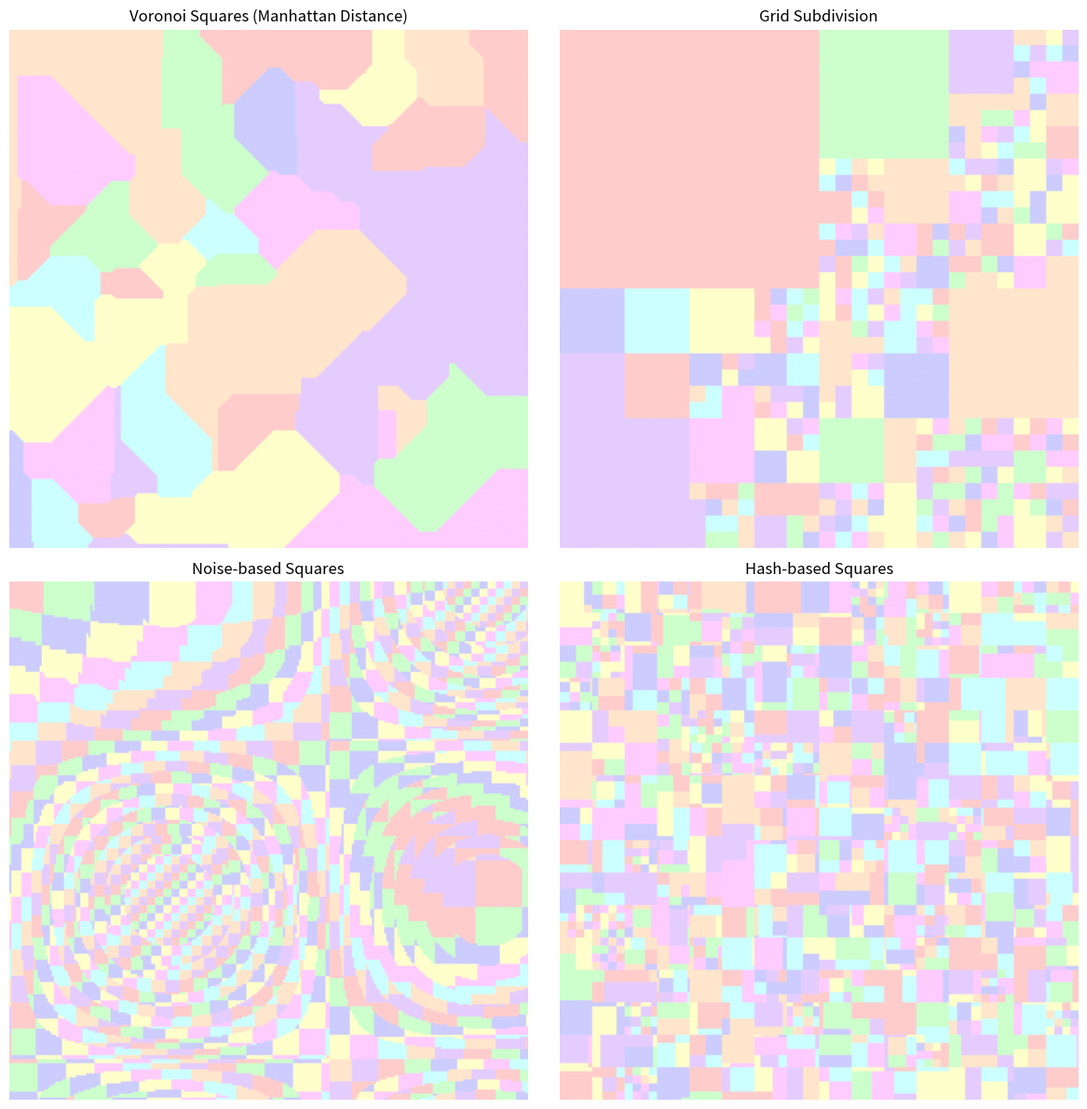

This figure's Python source:
import numpy as np
import matplotlib.pyplot as plt
from scipy.spatial.distance import cdist
import hashlib

# Define 8 pastel colors
PASTEL_COLORS = np.array(
    [
        [1.0, 0.8, 0.8],  # Light pink
        [0.8, 1.0, 0.8],  # Light green
        [0.8, 0.8, 1.0],  # Light blue
        [1.0, 1.0, 0.8],  # Light yellow
        [1.0, 0.8, 1.0],  # Light magenta
        [0.8, 1.0, 1.0],  # Light cyan
        [1.0, 0.9, 0.8],  # Light peach
        [0.9, 0.8, 1.0],  # Light lavender
    ]
)


def get_random_pastel_color():
    """Get a random pastel color from the predefined set"""
    return PASTEL_COLORS[np.random.randint(0, len(PASTEL_COLORS))]


def generate_voronoi_squares(width, height, num_seeds=50):
    """Voronoi-based squares using Manhattan distance"""
    seeds = np.random.randint(0, min(width, height), (num_seeds, 2))
    colors = [get_random_pastel_color() for _ in range(num_seeds)]

    image = np.zeros((height, width, 3))

    for y in range(height):
        for x in range(width):
            distances = np.abs(seeds[:, 0] - x) + np.abs(seeds[:, 1] - y)
            closest_seed = np.argmin(distances)
            image[y, x] = colors[closest_seed]

    return image


def generate_grid_subdivision(
    width, height, initial_grid_size=64, subdivision_prob=0.7
):
    """Fixed grid subdivision algorithm"""
    image = np.zeros((height, width, 3))

    def subdivide_region(x, y, w, h, depth=0):
        if w <= 8 or h <= 8 or (depth > 0 and np.random.random() > subdivision_prob):
            # Don't subdivide, fill with single color
            color = get_random_pastel_color()
            end_x = min(x + w, width)
            end_y = min(y + h, height)
            image[y:end_y, x:end_x] = color
        else:
            # Subdivide into 4 smaller rectangles
            half_w = w // 2
            half_h = h // 2
            subdivide_region(x, y, half_w, half_h, depth + 1)
            subdivide_region(x + half_w, y, w - half_w, half_h, depth + 1)
            subdivide_region(x, y + half_h, half_w, h - half_h, depth + 1)
            subdivide_region(x + half_w, y + half_h, w - half_w, h - half_h, depth + 1)

    # Start with the full canvas
    subdivide_region(0, 0, width, height)
    return image


def generate_noise_squares(width, height):
    """Noise-based squares"""

    def simple_noise(x, y, scale):
        return (np.sin(x * scale) * np.cos(y * scale) + 1) / 2

    image = np.zeros((height, width, 3))

    for y in range(height):
        for x in range(width):
            # Use noise to determine square size
            size_noise = simple_noise(x, y, 0.02)
            square_size = int(4 + size_noise * 20)

            # Snap to grid based on square size
            grid_x = (x // square_size) * square_size
            grid_y = (y // square_size) * square_size

            # Use grid position to select pastel color
            color_index = (grid_x // square_size + grid_y // square_size) % len(
                PASTEL_COLORS
            )
            image[y, x] = PASTEL_COLORS[color_index]

    return image


def generate_hash_squares(width, height):
    """Hash-based approach"""
    image = np.zeros((height, width, 3))

    def hash_to_color_index(text):
        """Convert hash to pastel color index"""
        hash_obj = hashlib.md5(text.encode())
        hash_int = int(hash_obj.hexdigest()[0:2], 16)
        return hash_int % len(PASTEL_COLORS)

    def hash_to_size(text, min_size=4, max_size=24):
        """Convert hash to square size"""
        hash_obj = hashlib.md5(text.encode())
        hash_int = int(hash_obj.hexdigest()[2:4], 16)
        return min_size + (hash_int % (max_size - min_size + 1))

    for y in range(height):
        for x in range(width):
            # Determine square size based on region
            region_key = f"size_{x//16}_{y//16}"
            square_size = hash_to_size(region_key)

            # Snap to grid
            grid_x = (x // square_size) * square_size
            grid_y = (y // square_size) * square_size

            # Generate color based on grid position
            color_key = f"color_{grid_x}_{grid_y}"
            color_index = hash_to_color_index(color_key)

            image[y, x] = PASTEL_COLORS[color_index]

    return image


# Generate test images
width, height = 256, 256
np.random.seed(42)  # For reproducible results

print("Generating Voronoi squares...")
voronoi_img = generate_voronoi_squares(width, height)

print("Generating grid subdivision...")
grid_img = generate_grid_subdivision(width, height)

print("Generating noise-based squares...")
noise_img = generate_noise_squares(width, height)

print("Generating hash-based squares...")
hash_img = generate_hash_squares(width, height)

# Display results
fig, axes = plt.subplots(2, 2, figsize=(12, 12))

axes[0, 0].imshow(voronoi_img)
axes[0, 0].set_title("Voronoi Squares (Manhattan Distance)")
axes[0, 0].axis("off")

axes[0, 1].imshow(grid_img)
axes[0, 1].set_title("Grid Subdivision")
axes[0, 1].axis("off")

axes[1, 0].imshow(noise_img)
axes[1, 0].set_title("Noise-based Squares")
axes[1, 0].axis("off")

axes[1, 1].imshow(hash_img)
axes[1, 1].set_title("Hash-based Squares")
axes[1, 1].axis("off")

plt.tight_layout()
plt.show()
